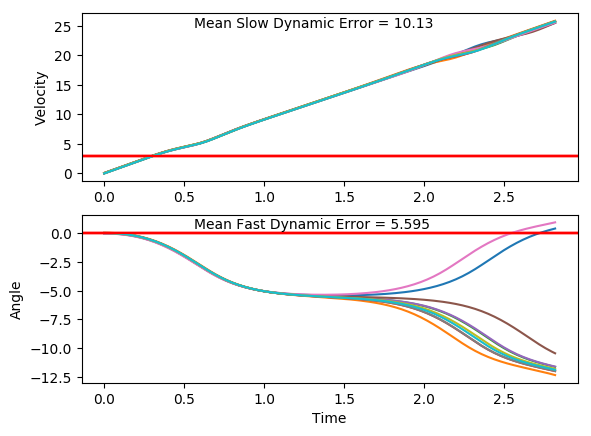

Data behind this chart, as committed beside it:
x, xdot, theta, thetadot, x, xdot, theta, thetadot, x.1, xdot.1, theta.1, thetadot.1, x.1.1, xdot.1.1, theta.1.1, thetadot.1.1, x.1.1.1, xdot.1.1.1, theta.1.1.1, thetadot.1.1.1, x.1.1.1.1, xdot.1.1.1.1, theta.1.1.1.1, thetadot.1.1.1.1
-16.0, -0.03917, 0.02956, 0.01317, -16.0, 0.01489, 0.02702, 0.007514, -16.0, 0.02591, 0.03373, -0.01729, -16.0, -0.01536, -0.02316, 0.01704, -16.0, 0.02586, 0.01144, -0.04153, -16.0, 0.04832, 0.02206, -0.04546
-16, 0.1555, 0.02983, -0.27, -16, 0.2096, 0.02717, -0.2765, -16, 0.2205, 0.03339, -0.2991, -16, 0.1801, -0.02282, -0.2829, -16, 0.2208, 0.01061, -0.3306, -16, 0.2431, 0.02115, -0.3311
-16, 0.3502, 0.02443, -0.5532, -16, 0.4043, 0.02164, -0.5605, -16, 0.4152, 0.02741, -0.5811, -16, 0.3755, -0.02848, -0.5827, -16, 0.4158, 0.003998, -0.6199, -15.99, 0.4379, 0.01453, -0.617
-15.99, 0.545, 0.01336, -0.8381, -15.99, 0.5991, 0.01043, -0.8463, -15.99, 0.6099, 0.01578, -0.865, -15.99, 0.571, -0.04013, -0.8842, -15.99, 0.6109, -0.0084, -0.9113, -15.99, 0.6329, 0.002192, -0.9051
-15.98, 0.7399, -0.003397, -1.127, -15.98, 0.7941, -0.006494, -1.136, -15.97, 0.8048, -0.001517, -1.153, -15.98, 0.7667, -0.05781, -1.189, -15.97, 0.8061, -0.02663, -1.207, -15.97, 0.8279, -0.01591, -1.197
-15.96, 0.9351, -0.02593, -1.42, -15.96, 0.9893, -0.02921, -1.43, -15.96, 0.9999, -0.02457, -1.446, -15.96, 0.9625, -0.0816, -1.499, -15.96, 1.002, -0.05076, -1.508, -15.96, 1.023, -0.03985, -1.495
-15.95, 1.131, -0.05433, -1.721, -15.94, 1.185, -0.05782, -1.732, -15.94, 1.195, -0.05349, -1.746, -15.94, 1.159, -0.1116, -1.816, -15.94, 1.197, -0.08091, -1.816, -15.94, 1.219, -0.06975, -1.8
-15.92, 1.326, -0.08875, -2.03, -15.92, 1.381, -0.09246, -2.042, -15.91, 1.391, -0.08841, -2.055, -15.92, 1.355, -0.1479, -2.142, -15.91, 1.393, -0.1172, -2.132, -15.91, 1.415, -0.1057, -2.113
-15.9, 1.522, -0.1294, -2.349, -15.89, 1.576, -0.1333, -2.362, -15.89, 1.587, -0.1295, -2.374, -15.89, 1.551, -0.1907, -2.476, -15.89, 1.589, -0.1599, -2.459, -15.88, 1.611, -0.148, -2.437
-15.87, 1.718, -0.1763, -2.678, -15.86, 1.773, -0.1805, -2.692, -15.86, 1.783, -0.177, -2.703, -15.86, 1.747, -0.2403, -2.821, -15.85, 1.785, -0.209, -2.796, -15.85, 1.807, -0.1967, -2.771
-15.83, 1.914, -0.2299, -3.019, -15.82, 1.968, -0.2344, -3.034, -15.82, 1.979, -0.231, -3.044, -15.83, 1.943, -0.2967, -3.176, -15.82, 1.981, -0.265, -3.144, -15.81, 2.003, -0.2521, -3.116
-15.79, 2.11, -0.2903, -3.372, -15.78, 2.164, -0.2951, -3.388, -15.78, 2.174, -0.2919, -3.397, -15.79, 2.138, -0.3602, -3.542, -15.78, 2.176, -0.3278, -3.504, -15.77, 2.198, -0.3145, -3.473
-15.75, 2.304, -0.3577, -3.736, -15.74, 2.359, -0.3628, -3.753, -15.74, 2.369, -0.3599, -3.761, -15.75, 2.332, -0.431, -3.917, -15.74, 2.371, -0.3979, -3.874, -15.73, 2.392, -0.3839, -3.842
-15.71, 2.498, -0.4324, -4.11, -15.69, 2.552, -0.4379, -4.128, -15.69, 2.562, -0.4351, -4.136, -15.7, 2.524, -0.5094, -4.302, -15.69, 2.563, -0.4754, -4.254, -15.68, 2.585, -0.4608, -4.22
-15.66, 2.689, -0.5146, -4.494, -15.64, 2.743, -0.5205, -4.512, -15.64, 2.753, -0.5178, -4.52, -15.65, 2.713, -0.5954, -4.693, -15.64, 2.753, -0.5605, -4.642, -15.63, 2.775, -0.5452, -4.606
-15.6, 2.877, -0.6045, -4.884, -15.59, 2.931, -0.6107, -4.903, -15.58, 2.941, -0.6082, -4.91, -15.59, 2.898, -0.6893, -5.088, -15.58, 2.94, -0.6533, -5.036, -15.58, 2.962, -0.6373, -4.999
-15.54, 3.061, -0.7022, -5.279, -15.53, 3.115, -0.7088, -5.298, -15.52, 3.125, -0.7064, -5.305, -15.54, 3.079, -0.791, -5.484, -15.52, 3.122, -0.7541, -5.431, -15.52, 3.145, -0.7373, -5.394
-15.48, 3.241, -0.8078, -5.674, -15.46, 3.294, -0.8147, -5.693, -15.46, 3.304, -0.8125, -5.7, -15.47, 3.254, -0.9007, -5.878, -15.46, 3.298, -0.8627, -5.825, -15.45, 3.322, -0.8451, -5.788
-15.42, 3.413, -0.9213, -6.066, -15.4, 3.466, -0.9286, -6.084, -15.4, 3.477, -0.9265, -6.091, -15.41, 3.422, -1.018, -6.265, -15.4, 3.468, -0.9792, -6.215, -15.39, 3.493, -0.9609, -6.178
-15.35, 3.579, -1.043, -6.45, -15.33, 3.632, -1.05, -6.468, -15.33, 3.642, -1.048, -6.475, -15.34, 3.582, -1.144, -6.641, -15.33, 3.63, -1.103, -6.594, -15.32, 3.657, -1.084, -6.56
-15.28, 3.737, -1.172, -6.823, -15.26, 3.789, -1.18, -6.841, -15.25, 3.799, -1.178, -6.848, -15.27, 3.735, -1.276, -7.003, -15.25, 3.784, -1.235, -6.961, -15.24, 3.812, -1.216, -6.928
-15.2, 3.886, -1.308, -7.181, -15.18, 3.938, -1.316, -7.198, -15.18, 3.948, -1.315, -7.205, -15.19, 3.878, -1.416, -7.347, -15.18, 3.93, -1.375, -7.31, -15.17, 3.958, -1.354, -7.28
-15.13, 4.027, -1.452, -7.52, -15.1, 4.078, -1.46, -7.535, -15.1, 4.088, -1.459, -7.543, -15.12, 4.014, -1.563, -7.669, -15.1, 4.067, -1.521, -7.639, -15.09, 4.096, -1.5, -7.612
-15.05, 4.159, -1.602, -7.835, -15.02, 4.21, -1.611, -7.849, -15.02, 4.22, -1.61, -7.857, -15.04, 4.142, -1.717, -7.964, -15.02, 4.196, -1.674, -7.942, -15.01, 4.226, -1.652, -7.919
-14.96, 4.285, -1.759, -8.123, -14.94, 4.335, -1.768, -8.135, -14.93, 4.345, -1.767, -8.143, -14.95, 4.265, -1.876, -8.228, -14.93, 4.32, -1.832, -8.216, -14.92, 4.35, -1.81, -8.197
-14.88, 4.405, -1.921, -8.378, -14.85, 4.456, -1.931, -8.388, -14.84, 4.466, -1.93, -8.396, -14.87, 4.385, -2.041, -8.455, -14.85, 4.44, -1.997, -8.453, -14.84, 4.47, -1.974, -8.44
-14.79, 4.524, -2.089, -8.594, -14.76, 4.574, -2.099, -8.601, -14.76, 4.584, -2.098, -8.609, -14.78, 4.505, -2.21, -8.635, -14.76, 4.559, -2.166, -8.647, -14.75, 4.589, -2.143, -8.64
-14.7, 4.644, -2.261, -8.76, -14.67, 4.694, -2.271, -8.764, -14.66, 4.704, -2.27, -8.773, -14.69, 4.629, -2.382, -8.76, -14.67, 4.681, -2.339, -8.788, -14.65, 4.71, -2.316, -8.789
-14.61, 4.769, -2.436, -8.868, -14.58, 4.82, -2.446, -8.868, -14.57, 4.829, -2.445, -8.877, -14.6, 4.761, -2.558, -8.819, -14.57, 4.809, -2.514, -8.865, -14.56, 4.838, -2.492, -8.875
-14.51, 4.903, -2.613, -8.905, -14.48, 4.954, -2.623, -8.901, -14.47, 4.964, -2.623, -8.911, -14.5, 4.905, -2.734, -8.802, -14.48, 4.949, -2.692, -8.868, -14.46, 4.976, -2.669, -8.888
-14.41, 5.05, -2.791, -8.863, -14.38, 5.102, -2.801, -8.854, -14.37, 5.112, -2.801, -8.864, -14.4, 5.063, -2.91, -8.701, -14.38, 5.103, -2.869, -8.788, -14.36, 5.128, -2.847, -8.819
-14.31, 5.213, -2.969, -8.734, -14.28, 5.266, -2.978, -8.72, -14.27, 5.276, -2.978, -8.731, -14.3, 5.237, -3.084, -8.514, -14.28, 5.274, -3.045, -8.621, -14.26, 5.296, -3.023, -8.663
-14.21, 5.392, -3.143, -8.52, -14.17, 5.447, -3.153, -8.501, -14.17, 5.456, -3.153, -8.511, -14.2, 5.427, -3.254, -8.246, -14.17, 5.46, -3.217, -8.371, -14.16, 5.48, -3.197, -8.423
-14.1, 5.587, -3.314, -8.226, -14.06, 5.643, -3.323, -8.204, -14.06, 5.652, -3.323, -8.214, -14.09, 5.631, -3.419, -7.909, -14.06, 5.661, -3.385, -8.047, -14.05, 5.68, -3.365, -8.108
-13.99, 5.796, -3.478, -7.868, -13.95, 5.852, -3.487, -7.843, -13.94, 5.861, -3.487, -7.852, -13.98, 5.846, -3.577, -7.519, -13.95, 5.874, -3.546, -7.667, -13.93, 5.892, -3.527, -7.733
-13.87, 6.014, -3.636, -7.462, -13.83, 6.07, -3.644, -7.435, -13.83, 6.079, -3.645, -7.445, -13.86, 6.067, -3.728, -7.094, -13.83, 6.095, -3.699, -7.247, -13.81, 6.111, -3.682, -7.317
-13.75, 6.237, -3.785, -7.028, -13.71, 6.293, -3.792, -7, -13.71, 6.303, -3.793, -7.009, -13.74, 6.291, -3.87, -6.652, -13.71, 6.319, -3.844, -6.807, -13.69, 6.335, -3.828, -6.878
-13.63, 6.462, -3.925, -6.582, -13.59, 6.518, -3.932, -6.553, -13.58, 6.528, -3.934, -6.563, -13.61, 6.514, -4.003, -6.205, -13.58, 6.543, -3.98, -6.359, -13.57, 6.56, -3.966, -6.43
-13.5, 6.686, -4.057, -6.136, -13.46, 6.742, -4.063, -6.108, -13.45, 6.752, -4.065, -6.117, -13.48, 6.736, -4.127, -5.766, -13.45, 6.766, -4.107, -5.918, -13.43, 6.783, -4.094, -5.987
-13.36, 6.907, -4.18, -5.701, -13.32, 6.963, -4.186, -5.674, -13.31, 6.973, -4.187, -5.683, -13.35, 6.954, -4.242, -5.341, -13.32, 6.985, -4.226, -5.489, -13.3, 7.003, -4.214, -5.557
-13.22, 7.124, -4.294, -5.283, -13.18, 7.179, -4.299, -5.256, -13.17, 7.189, -4.301, -5.266, -13.21, 7.167, -4.349, -4.934, -13.18, 7.2, -4.335, -5.078, -13.16, 7.218, -4.325, -5.144
-13.08, 7.336, -4.399, -4.885, -13.04, 7.391, -4.404, -4.859, -13.03, 7.401, -4.406, -4.869, -13.07, 7.376, -4.448, -4.547, -13.03, 7.41, -4.437, -4.689, -13.01, 7.429, -4.428, -4.752
-12.94, 7.544, -4.497, -4.509, -12.89, 7.599, -4.501, -4.485, -12.88, 7.609, -4.504, -4.495, -12.92, 7.58, -4.539, -4.183, -12.88, 7.615, -4.531, -4.322, -12.87, 7.635, -4.523, -4.383
-12.78, 7.747, -4.587, -4.157, -12.74, 7.802, -4.591, -4.134, -12.73, 7.812, -4.593, -4.144, -12.77, 7.78, -4.622, -3.842, -12.73, 7.817, -4.617, -3.978, -12.71, 7.837, -4.611, -4.038
-12.63, 7.946, -4.67, -3.828, -12.58, 8.001, -4.674, -3.806, -12.57, 8.011, -4.676, -3.817, -12.61, 7.977, -4.699, -3.523, -12.58, 8.014, -4.697, -3.658, -12.56, 8.035, -4.692, -3.715
-12.47, 8.142, -4.747, -3.521, -12.42, 8.196, -4.75, -3.5, -12.41, 8.207, -4.753, -3.512, -12.45, 8.17, -4.77, -3.225, -12.42, 8.208, -4.77, -3.359, -12.4, 8.23, -4.766, -3.415
-12.31, 8.335, -4.817, -3.238, -12.26, 8.389, -4.82, -3.217, -12.25, 8.399, -4.823, -3.23, -12.29, 8.36, -4.834, -2.948, -12.25, 8.4, -4.837, -3.082, -12.23, 8.422, -4.834, -3.137
-12.14, 8.525, -4.882, -2.975, -12.09, 8.579, -4.884, -2.956, -12.08, 8.589, -4.888, -2.969, -12.12, 8.549, -4.893, -2.69, -12.08, 8.589, -4.899, -2.826, -12.06, 8.611, -4.897, -2.88
-11.97, 8.713, -4.942, -2.733, -11.92, 8.767, -4.943, -2.714, -11.91, 8.777, -4.947, -2.729, -11.95, 8.735, -4.947, -2.451, -11.91, 8.776, -4.955, -2.589, -11.89, 8.798, -4.955, -2.642
-11.8, 8.899, -4.996, -2.51, -11.74, 8.953, -4.998, -2.492, -11.73, 8.963, -5.002, -2.508, -11.78, 8.92, -4.996, -2.229, -11.74, 8.961, -5.007, -2.37, -11.71, 8.984, -5.008, -2.424
-11.62, 9.083, -5.047, -2.305, -11.57, 9.137, -5.047, -2.288, -11.55, 9.148, -5.052, -2.305, -11.6, 9.103, -5.04, -2.024, -11.56, 9.145, -5.054, -2.169, -11.53, 9.168, -5.056, -2.223
-11.44, 9.267, -5.093, -2.118, -11.38, 9.321, -5.093, -2.101, -11.37, 9.331, -5.098, -2.12, -11.42, 9.286, -5.081, -1.834, -11.37, 9.328, -5.098, -1.984, -11.35, 9.351, -5.1, -2.039
-11.25, 9.45, -5.135, -1.947, -11.2, 9.503, -5.135, -1.929, -11.19, 9.514, -5.14, -1.95, -11.23, 9.468, -5.118, -1.658, -11.19, 9.51, -5.138, -1.815, -11.16, 9.534, -5.141, -1.87
-11.06, 9.632, -5.174, -1.791, -11.01, 9.685, -5.174, -1.773, -10.99, 9.696, -5.179, -1.796, -11.04, 9.649, -5.151, -1.495, -11, 9.692, -5.174, -1.659, -10.97, 9.716, -5.179, -1.716
-10.87, 9.813, -5.21, -1.649, -10.81, 9.867, -5.209, -1.631, -10.8, 9.878, -5.215, -1.656, -10.85, 9.83, -5.181, -1.344, -10.8, 9.873, -5.207, -1.517, -10.78, 9.897, -5.213, -1.576
-10.67, 9.995, -5.243, -1.52, -10.61, 10.05, -5.242, -1.502, -10.6, 10.06, -5.248, -1.529, -10.65, 10.01, -5.207, -1.203, -10.61, 10.05, -5.237, -1.387, -10.58, 10.08, -5.244, -1.448
-10.47, 10.18, -5.273, -1.404, -10.41, 10.23, -5.272, -1.386, -10.4, 10.24, -5.279, -1.415, -10.45, 10.19, -5.232, -1.073, -10.4, 10.23, -5.265, -1.268, -10.38, 10.26, -5.273, -1.332
-10.27, 10.36, -5.301, -1.299, -10.21, 10.41, -5.3, -1.28, -10.2, 10.42, -5.307, -1.313, -10.25, 10.37, -5.253, -0.9518, -10.2, 10.42, -5.29, -1.16, -10.17, 10.44, -5.3, -1.227
-10.06, 10.54, -5.327, -1.205, -10, 10.59, -5.325, -1.186, -9.989, 10.6, -5.333, -1.221, -10.04, 10.55, -5.272, -0.8386, -9.992, 10.6, -5.314, -1.062, -9.965, 10.62, -5.325, -1.133
-9.853, 10.72, -5.351, -1.121, -9.789, 10.77, -5.349, -1.101, -9.777, 10.78, -5.358, -1.14, -9.828, 10.73, -5.289, -0.7327, -9.78, 10.78, -5.335, -0.9723, -9.753, 10.8, -5.347, -1.048
... 82 more rows
